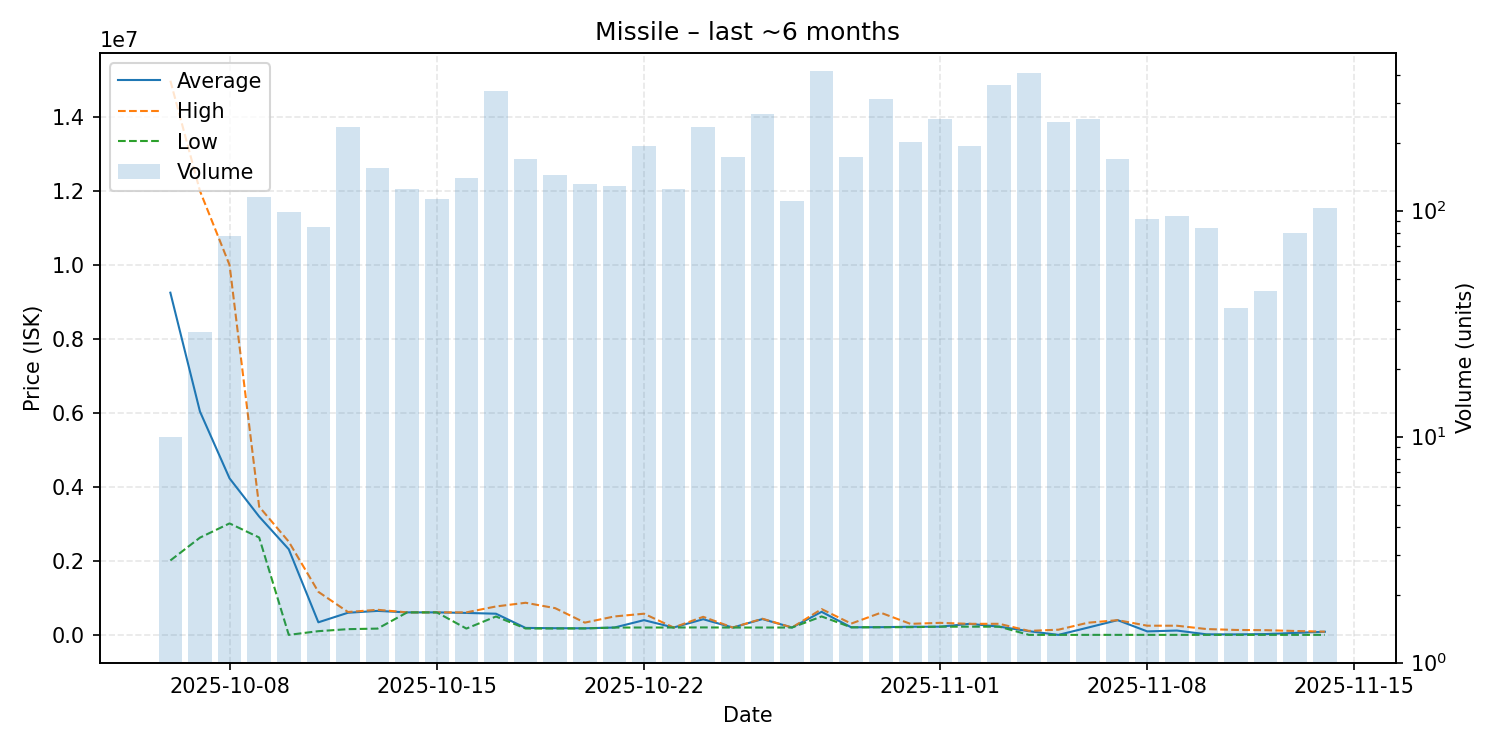

The file beside this chart, header and first rows:
date, average, highest, lowest, order_count, volume
2025-10-06, 9250700, 14980000, 2013000, 9, 10
2025-10-07, 6038379, 12000000, 2630000, 23, 29
2025-10-08, 4232299, 9998000, 3015000, 58, 77
2025-10-09, 3200000, 3467000, 2634000, 70, 115
2025-10-10, 2316142, 2521000, 2013, 67, 99
2025-10-11, 341760, 1165000, 102100, 67, 85
2025-10-12, 600000, 619900, 156800, 99, 235
2025-10-13, 649900, 680000, 171500, 98, 155
2025-10-14, 610000, 610000, 610000, 82, 125
2025-10-15, 610100, 610100, 610100, 73, 113
2025-10-16, 595000, 610000, 172300, 80, 139
2025-10-17, 574200, 769800, 499000, 99, 338
2025-10-18, 189900, 869900, 174100, 67, 169
2025-10-19, 182450, 723900, 174300, 84, 144
2025-10-20, 180000, 332850, 175200, 77, 131
2025-10-21, 200300, 499800, 200100, 59, 128
2025-10-22, 399800, 574000, 200850, 91, 194
2025-10-23, 201100, 201200, 201100, 81, 125
2025-10-24, 425000, 490000, 203600, 82, 234
2025-10-25, 200100, 200100, 200100, 100, 173
2025-10-26, 429400, 438700, 200500, 101, 269
2025-10-27, 200600, 200600, 200600, 71, 110
2025-10-28, 624900, 699000, 500000, 119, 414
2025-10-29, 207000, 306850, 206500, 97, 173
2025-10-30, 209600, 599800, 207900, 97, 313
2025-10-31, 222000, 299800, 210400, 90, 202
2025-11-01, 223300, 326600, 222800, 137, 255
2025-11-02, 300100, 300100, 223800, 99, 193
2025-11-03, 224050, 301000, 223800, 138, 360
2025-11-04, 102000, 110000, 2021, 138, 407
2025-11-05, 2112, 142000, 2042, 79, 248
2025-11-06, 199300, 331000, 2130, 89, 255
2025-11-07, 399900, 399900, 2160, 39, 170
2025-11-08, 95981, 249900, 2168, 49, 92
2025-11-09, 118913, 249600, 2201, 35, 95
2025-11-10, 16986, 159450, 2220, 28, 84
2025-11-11, 14960, 134800, 2247, 28, 37
2025-11-12, 24146, 128850, 2264, 18, 44
2025-11-13, 55378, 107050, 2286, 28, 80
2025-11-14, 86000, 88900, 2314, 47, 103
